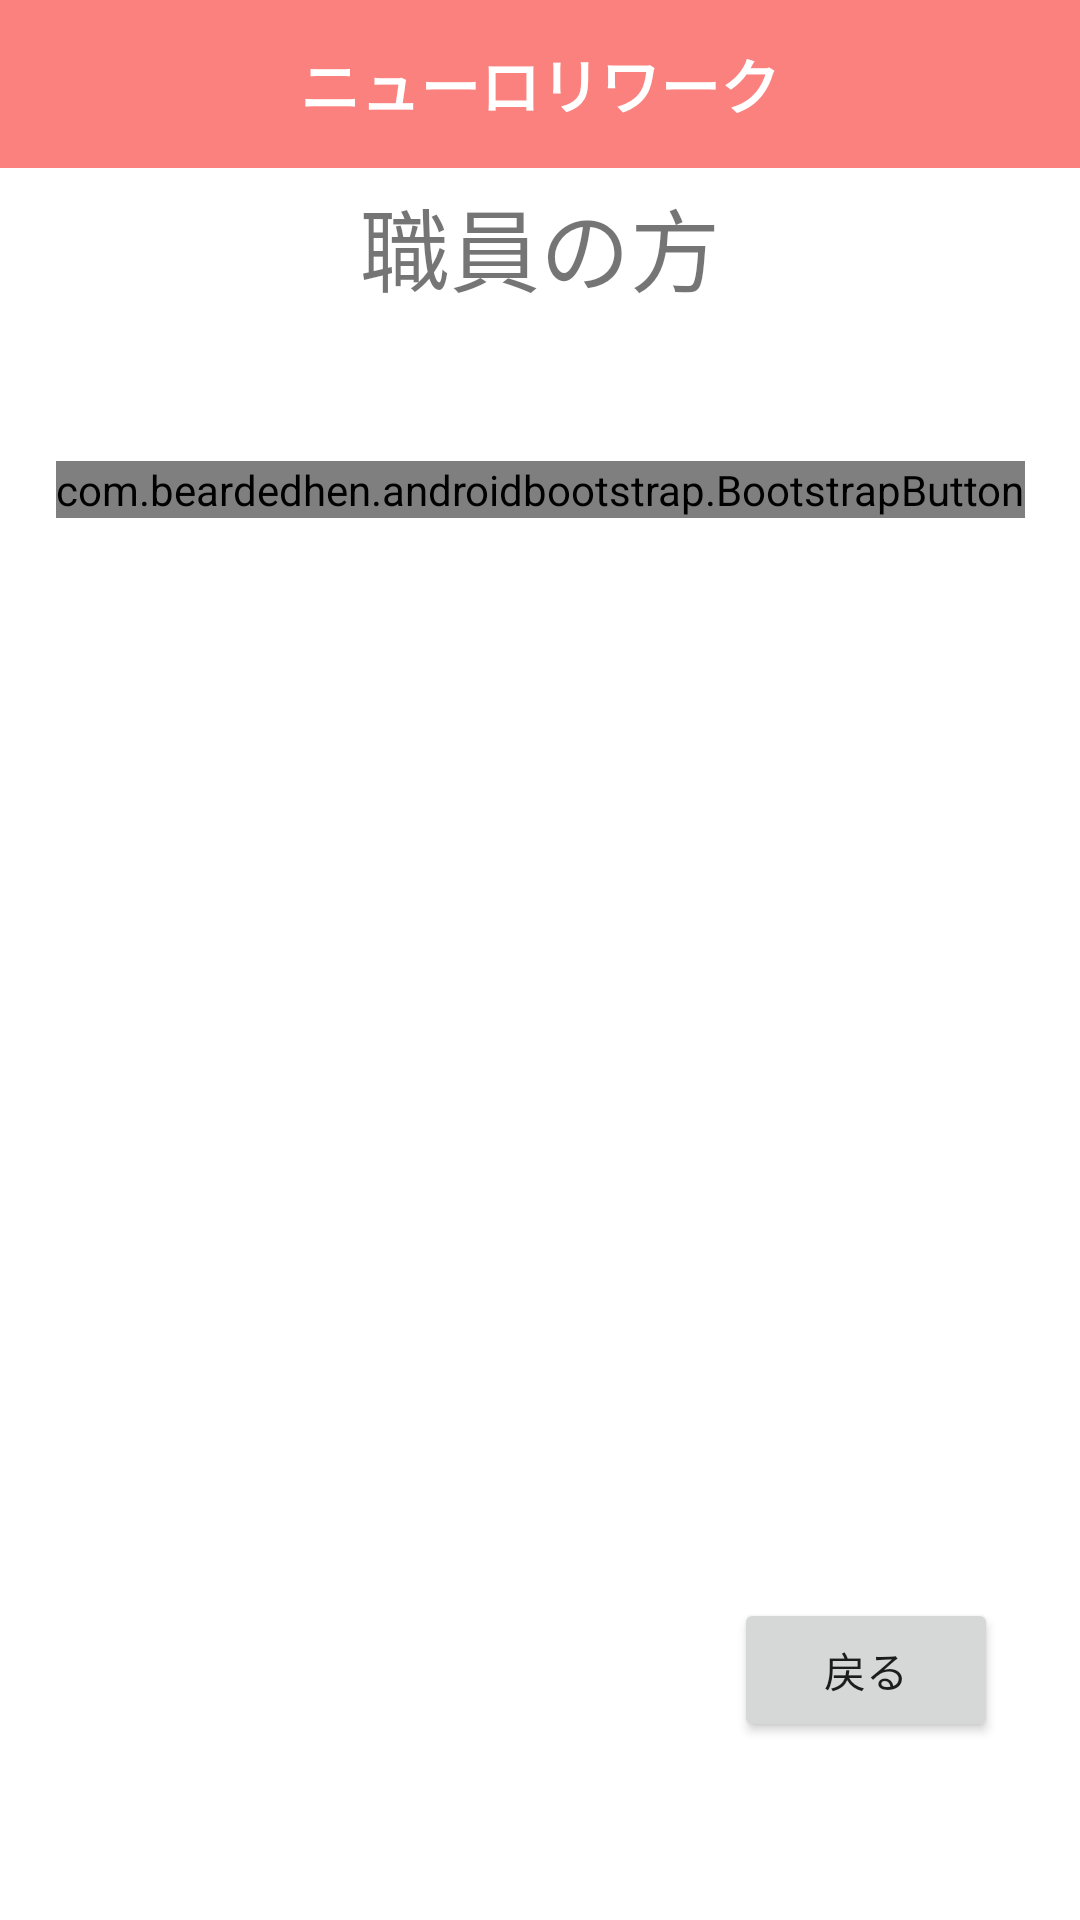

Android layout source for this screen:
<!-- AndroidManifest.xml: application theme Theme.RworkSample00026 -->
<!-- res/layout/activity_staff.xml -->
<?xml version="1.0" encoding="utf-8"?>
<androidx.constraintlayout.widget.ConstraintLayout xmlns:android="http://schemas.android.com/apk/res/android"
    xmlns:app="http://schemas.android.com/apk/res-auto"
    xmlns:tools="http://schemas.android.com/tools"
    android:layout_width="match_parent"
    android:layout_height="match_parent"
    tools:context=".StaffActivity">

    <androidx.appcompat.widget.Toolbar
        android:layout_width="match_parent"
        android:layout_height="wrap_content"
        android:theme="@style/ThemeOverlay.AppCompat.ActionBar"
        android:minHeight="?attr/actionBarSize"
        android:background="#FA817D"
        android:id="@+id/tool_bar">
        <TextView
            android:layout_width="wrap_content"
            android:layout_height="wrap_content"
            android:text="@string/theme"
            android:textColor="#FFFFFF"
            android:textSize="20dp"
            android:textAlignment="center"
            android:layout_gravity="center"
            android:textStyle="bold"/>
    </androidx.appcompat.widget.Toolbar>

    <TextView
        android:id="@+id/textView"
        android:layout_width="wrap_content"
        android:layout_height="wrap_content"
        android:text="職員の方"
        android:textSize="30sp"
        android:layout_marginTop="60dp"
        app:layout_constraintStart_toStartOf="parent"
        app:layout_constraintEnd_toEndOf="parent"
        app:layout_constraintTop_toTopOf="parent"
        app:layout_constraintHorizontal_bias="0.5"/>

    <com.beardedhen.androidbootstrap.BootstrapButton
        app:bootstrapBrand="danger"
        app:roundedCorners="true"
        app:bootstrapSize="xl"
        android:layout_width="wrap_content"
        android:layout_height="wrap_content"
        android:layout_marginTop="50dp"
        android:textSize="30sp"
        android:text="アプリ管理"
        android:id="@+id/appManagement"
        app:layout_constraintTop_toBottomOf="@+id/textView"
        app:layout_constraintEnd_toEndOf="parent"
        app:layout_constraintStart_toStartOf="parent"
        app:layout_constraintHorizontal_bias="0.5"
        app:layout_constraintVertical_bias="0.4"/>

    <Button
        android:layout_width="wrap_content"
        android:layout_height="wrap_content"
        android:text="戻る"
        android:id="@+id/backBtn"
        app:layout_constraintStart_toStartOf="parent"
        app:layout_constraintEnd_toEndOf="parent"
        app:layout_constraintTop_toTopOf="parent"
        app:layout_constraintBottom_toBottomOf="parent"
        app:layout_constraintHorizontal_bias="0.9"
        app:layout_constraintVertical_bias="0.9"/>



</androidx.constraintlayout.widget.ConstraintLayout>
<!-- resources referenced by this layout -->
<resources>
  <string name="theme">ニューロリワーク</string>
  <style name="Theme.RworkSample00026" parent="Theme.MaterialComponents.DayNight.DarkActionBar">
          <item name="windowNoTitle">true</item>
          
          <item name="colorPrimary">@color/purple_500</item>
          <item name="colorPrimaryVariant">@color/purple_700</item>
          <item name="colorOnPrimary">@color/white</item>
          
          <item name="colorSecondary">@color/teal_200</item>
          <item name="colorSecondaryVariant">@color/teal_700</item>
          <item name="colorOnSecondary">@color/black</item>
          
          <item name="android:statusBarColor" tools:targetApi="l">?attr/colorPrimaryVariant</item>
          
      </style>
  <!-- not gathered from this repository: default colours our renderer supplied (Android Studio template values) -->
  <color name="purple_500">#FF6200EE</color>
  <color name="purple_700">#FF3700B3</color>
  <color name="teal_200">#FF03DAC5</color>
  <color name="teal_700">#FF018786</color>
  <color name="black">#FF000000</color>
  <color name="white">#FFFFFFFF</color>
</resources>
